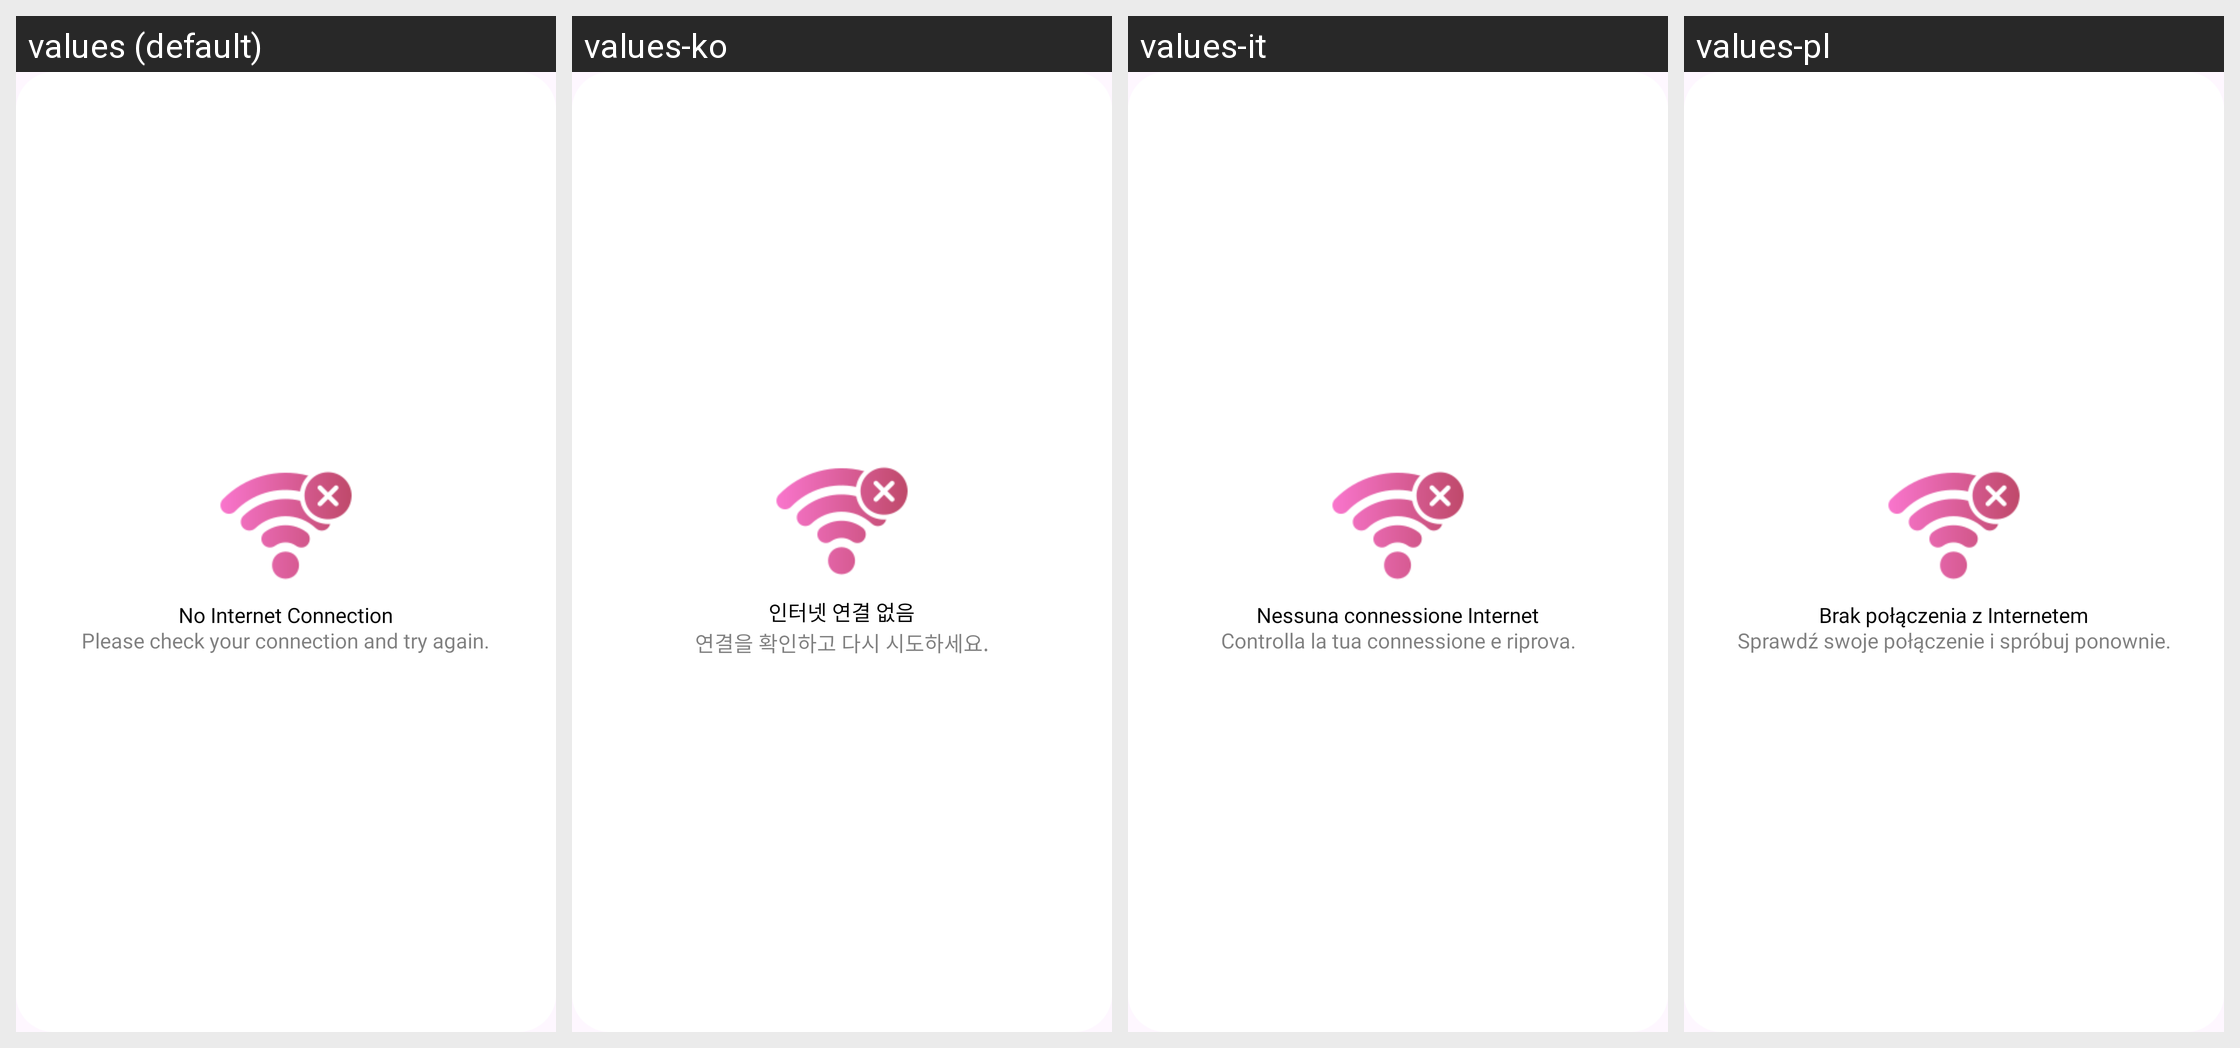

This grid shows one Android layout under several languages. Give, for every string resource on the screen, its name, the default text and each shown locale's text.
Android screen res/layout/dialog_no_internet.xml rendered under 4 locales, left to right: values (default), values-ko, values-it, values-pl. Device: Nexus 5 (rendered at 1080×1920; each locale shown at half size, 540×960, under a caption strip naming it); theme Theme.PDFConverter.
Other locales in the repository, not shown: values-bn, values-de, values-es, values-fil, values-fr, values-hi, values-in, values-ja, values-ms, values-nl, values-pt, values-ru, values-th, values-tr, values-vi, values-zh.
Strings drawn on this screen, with the default value and each locale's value (text and hints the layout hard-codes, and strings that could not be matched under every locale, appear in the picture but are not listed):

no_internet_connection
  values: No Internet Connection
  values-ko: 인터넷 연결 없음
  values-it: Nessuna connessione Internet
  values-pl: Brak połączenia z Internetem

no_internet_connection_des
  values: Please check your connection and try again.
  values-ko: 연결을 확인하고 다시 시도하세요.
  values-it: Controlla la tua connessione e riprova.
  values-pl: Sprawdź swoje połączenie i spróbuj ponownie.
